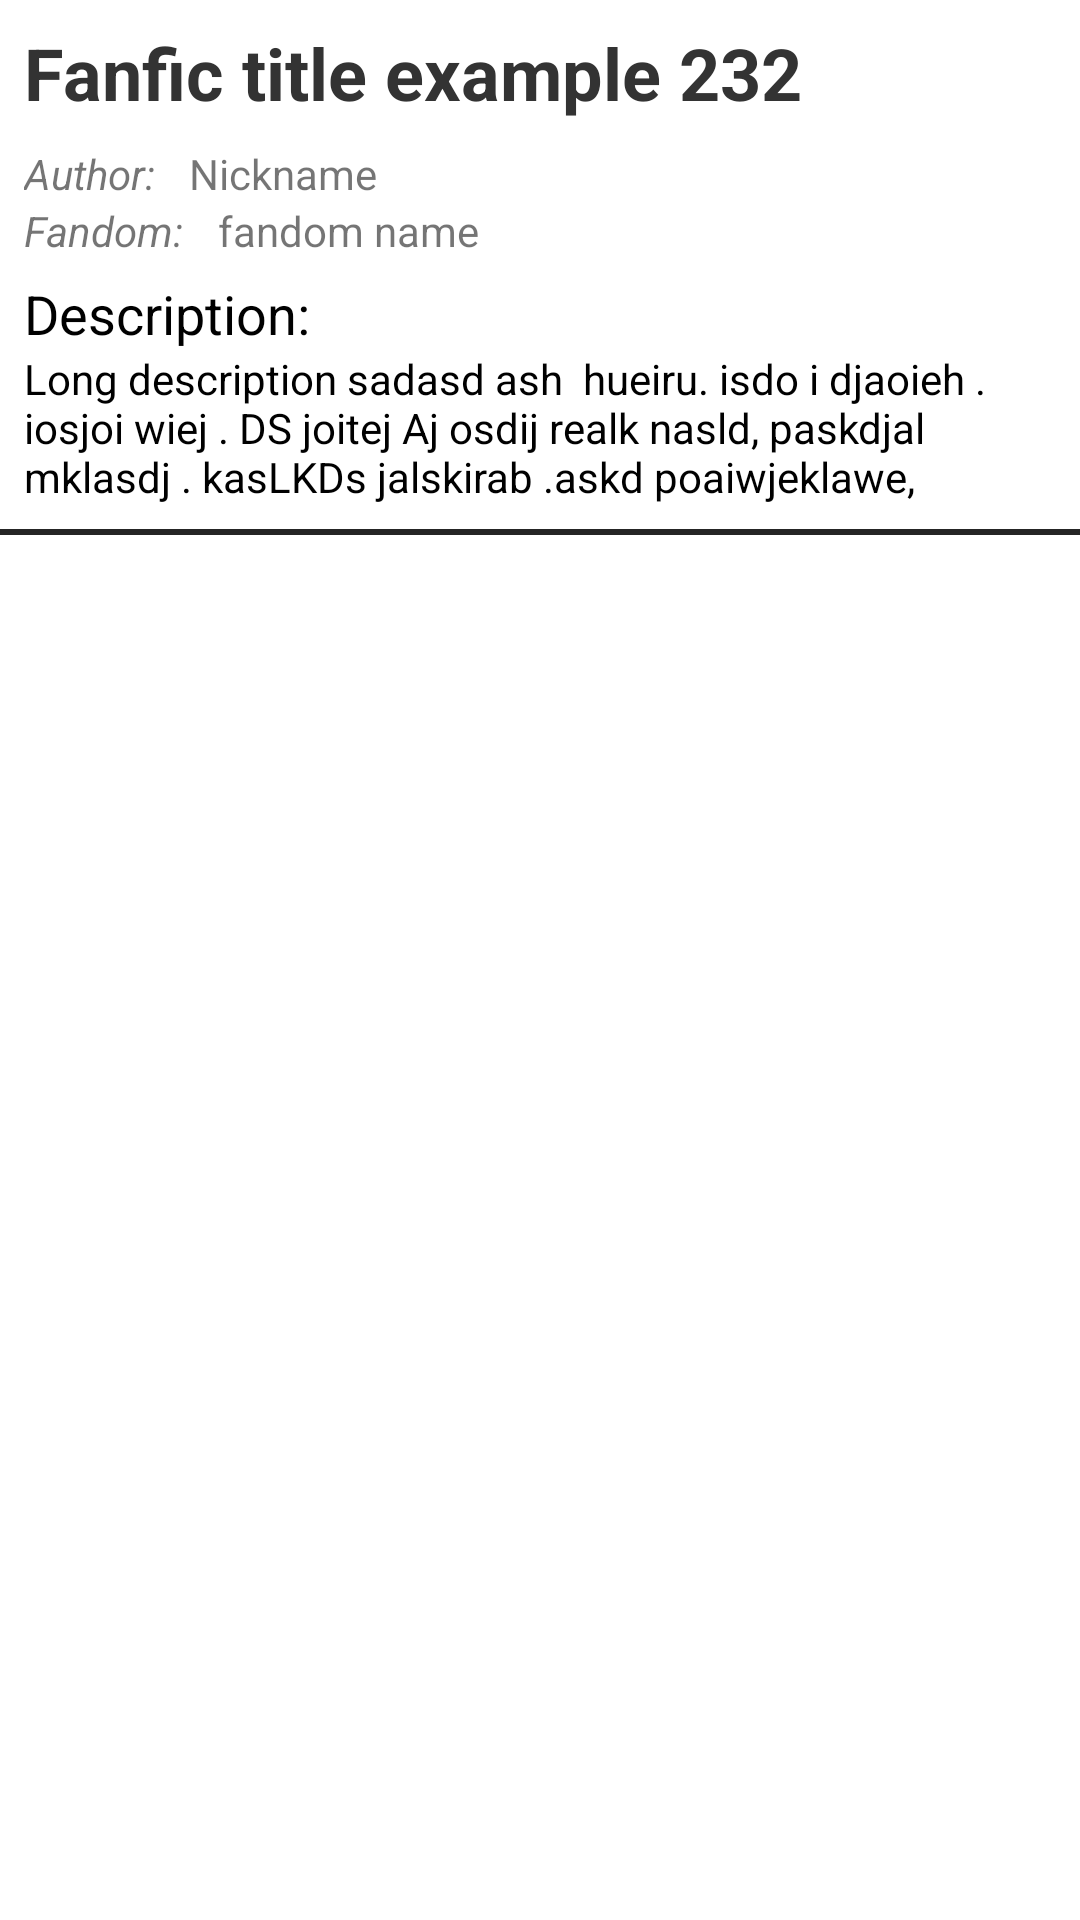

Layout XML and referenced resources for this Android screen:
<!-- AndroidManifest.xml: application theme Theme.FanficRepo -->
<!-- res/layout/fragment_fanfic.xml -->
<?xml version="1.0" encoding="utf-8"?>
<androidx.constraintlayout.widget.ConstraintLayout xmlns:android="http://schemas.android.com/apk/res/android"
    xmlns:app="http://schemas.android.com/apk/res-auto"
    xmlns:tools="http://schemas.android.com/tools"
    android:layout_width="match_parent"
    android:layout_height="match_parent"
    tools:context=".FanficFragment">

    <TextView
        android:id="@+id/fanfic_title"
        android:layout_width="0dp"
        android:layout_height="wrap_content"
        android:layout_marginStart="8dp"
        android:layout_marginTop="8dp"
        android:layout_marginEnd="8dp"
        android:text="Fanfic title example 232"
        android:textColor="#333333"
        android:textSize="24sp"
        android:textStyle="bold"
        app:layout_constraintEnd_toEndOf="parent"
        app:layout_constraintStart_toStartOf="parent"
        app:layout_constraintTop_toTopOf="parent" />

    <TextView
        android:id="@+id/textView4"
        android:layout_width="wrap_content"
        android:layout_height="wrap_content"
        android:layout_marginStart="8dp"
        android:layout_marginTop="8dp"
        android:text="Author: "
        android:textSize="14sp"
        android:textStyle="italic"
        app:layout_constraintStart_toStartOf="parent"
        app:layout_constraintTop_toBottomOf="@+id/fanfic_title" />

    <TextView
        android:id="@+id/textView6"
        android:layout_width="wrap_content"
        android:layout_height="wrap_content"
        android:layout_marginStart="8dp"
        android:text="Fandom: "
        android:textSize="14sp"
        android:textStyle="italic"
        app:layout_constraintStart_toStartOf="parent"
        app:layout_constraintTop_toBottomOf="@+id/textView4" />

    <TextView
        android:id="@+id/fanfic_author"
        android:layout_width="wrap_content"
        android:layout_height="wrap_content"
        android:layout_marginStart="8dp"
        android:layout_marginTop="8dp"
        android:text="Nickname"
        android:textSize="14sp"
        app:layout_constraintEnd_toEndOf="parent"
        app:layout_constraintHorizontal_bias="0.0"
        app:layout_constraintStart_toEndOf="@+id/textView4"
        app:layout_constraintTop_toBottomOf="@+id/fanfic_title" />

    <TextView
        android:id="@+id/fanfic_fandom"
        android:layout_width="wrap_content"
        android:layout_height="wrap_content"
        android:layout_marginStart="8dp"
        android:text="fandom name"
        android:textSize="14sp"
        app:layout_constraintEnd_toEndOf="parent"
        app:layout_constraintHorizontal_bias="0.0"
        app:layout_constraintStart_toEndOf="@+id/textView6"
        app:layout_constraintTop_toBottomOf="@+id/fanfic_author" />

    <TextView
        android:id="@+id/textView7"
        android:layout_width="wrap_content"
        android:layout_height="wrap_content"
        android:layout_marginStart="8dp"
        android:layout_marginTop="6dp"
        android:text="Description:"
        android:textColor="@color/black"
        android:textSize="18sp"
        app:layout_constraintStart_toStartOf="parent"
        app:layout_constraintTop_toBottomOf="@+id/textView6" />

    <TextView
        android:id="@+id/fanfic_description"
        android:layout_width="0dp"
        android:layout_height="wrap_content"
        android:layout_marginStart="8dp"
        android:layout_marginEnd="8dp"
        android:text="Long description sadasd ash  hueiru. isdo i djaoieh . iosjoi wiej . DS joitej Aj osdij realk nasld, paskdjal mklasdj . kasLKDs jalskirab .askd poaiwjeklawe,"
        android:textColor="@color/black"
        app:layout_constraintEnd_toEndOf="parent"
        app:layout_constraintStart_toStartOf="parent"
        app:layout_constraintTop_toBottomOf="@+id/textView7" />

    <androidx.recyclerview.widget.RecyclerView
        android:id="@+id/recyclerChaptersView"
        android:layout_width="0dp"
        android:layout_height="0dp"
        app:layout_constraintBottom_toBottomOf="parent"
        app:layout_constraintEnd_toEndOf="parent"
        app:layout_constraintStart_toStartOf="parent"
        app:layout_constraintTop_toBottomOf="@+id/line2"
        tools:listitem="@layout/chapter_item" />

    <View
        android:id="@+id/line2"
        android:layout_width="fill_parent"
        android:layout_height="2dp"
        android:layout_marginTop="8dp"
        android:background="#252525"
        app:layout_constraintEnd_toEndOf="parent"
        app:layout_constraintHorizontal_bias="1.0"
        app:layout_constraintStart_toStartOf="parent"
        app:layout_constraintTop_toBottomOf="@+id/tag_list2" />

    <androidx.recyclerview.widget.RecyclerView
        android:id="@+id/tag_list2"
        android:layout_width="0dp"
        android:layout_height="wrap_content"
        android:layout_marginStart="8dp"
        android:layout_marginEnd="8dp"
        app:layout_constraintEnd_toEndOf="parent"
        app:layout_constraintStart_toStartOf="parent"
        app:layout_constraintTop_toBottomOf="@+id/fanfic_description"
        tools:itemCount="2"
        tools:listitem="@layout/tag_item" />

</androidx.constraintlayout.widget.ConstraintLayout>
<!-- res/layout/chapter_item.xml (included above) -->
<RelativeLayout xmlns:android="http://schemas.android.com/apk/res/android"
    android:id="@+id/chapter_item"
    android:layout_width="match_parent"
    android:layout_height="wrap_content"
    android:background="?attr/selectableItemBackground"
    android:minHeight="64dp"
    android:paddingStart="16dp"
    android:paddingEnd="16dp"
    android:clickable="true">

    <TextView
        android:id="@+id/chapter_title_text"
        android:layout_width="match_parent"
        android:layout_height="wrap_content"
        android:maxLines="1"
        android:paddingTop="12dp"
        android:paddingEnd="16dp"
        android:textAppearance="?attr/textAppearanceSubtitle1"
        android:textColor="@color/black" />

    <TextView
        android:id="@+id/chapter_number_text"
        android:layout_width="match_parent"
        android:layout_height="wrap_content"
        android:layout_below="@id/chapter_title_text"
        android:layout_gravity="center_vertical"
        android:maxLines="2"
        android:paddingEnd="16dp"
        android:textAppearance="?attr/textAppearanceBody2"/>

</RelativeLayout>
<!-- res/layout/tag_item.xml (included above) -->
<?xml version="1.0" encoding="utf-8"?>
<TextView xmlns:android="http://schemas.android.com/apk/res/android"
    android:id="@+id/tag_text"
    android:layout_width="wrap_content"
    android:layout_height="wrap_content"
    android:paddingLeft="2dp"
    android:paddingRight="2dp"
    android:text="tagtag2"
    android:textColor="#2196F3"
    android:textStyle="italic" />
<!-- resources referenced by this layout -->
<resources>
  <style name="Theme.FanficRepo" parent="Theme.MaterialComponents.DayNight.DarkActionBar">
          
          <item name="colorPrimary">@color/purple_500</item>
          <item name="colorPrimaryVariant">@color/purple_700</item>
          <item name="colorOnPrimary">@color/white</item>
          
          <item name="colorSecondary">@color/teal_200</item>
          <item name="colorSecondaryVariant">@color/teal_700</item>
          <item name="colorOnSecondary">@color/black</item>
          
          <item name="android:statusBarColor" tools:targetApi="l">?attr/colorPrimaryVariant</item>
          
      </style>
  <!-- not gathered from this repository: default colours our renderer supplied (Android Studio template values) -->
  <color name="purple_500">#FF6200EE</color>
  <color name="purple_700">#FF3700B3</color>
  <color name="teal_200">#FF03DAC5</color>
  <color name="teal_700">#FF018786</color>
  <color name="black">#FF000000</color>
  <color name="white">#FFFFFFFF</color>
</resources>
